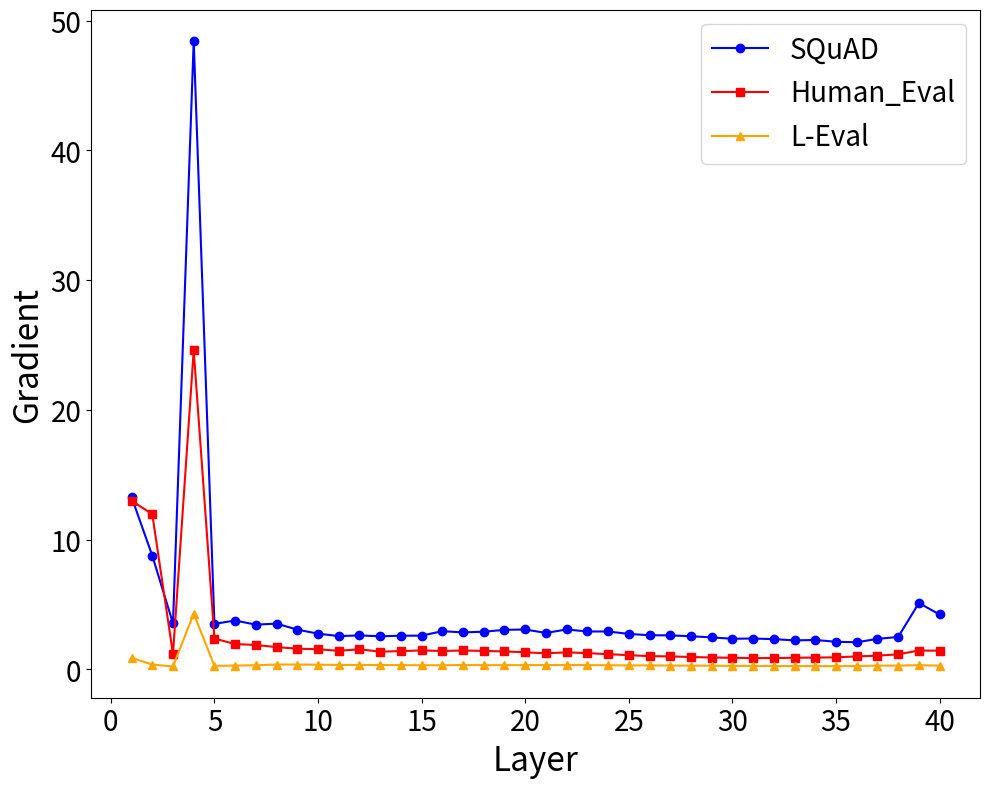

Recreate this plot in Python. (Note: this script raises an exception after producing the figure.)
import matplotlib.pyplot as plt

# 准备数据
x_3B = [1, 2, 3, 4, 5, 6, 7, 8, 9, 10, 11,12,13,14,15,16,17,18,19,20,21,22,23,24,25,26]
x_7B = [1, 2, 3, 4, 5, 6, 7, 8, 9, 10, 11,12,13,14,15,16,17,18,19,20,21,22,23,24,25,26,27,28,29,30,31,32]
x_13B =[1, 2, 3, 4, 5, 6, 7, 8, 9, 10, 11,12,13,14,15,16,17,18,19,20,21,22,23,24,25,26,27,28,29,30,31,32,33,34,35,36,37,38,39,40]

llama_13b_squad = [13.28419304,8.768758774,3.553281069,48.43399811,3.50885725,3.766167402,3.446989059,3.527836084,3.062583447,2.754156351,2.563363791,2.618730783,2.552618742,2.594874382,2.600412369,2.9440341,2.85071969,2.903975725,3.047260523,3.074337482,2.810052395,3.076274872,2.921230555,2.92042613,2.73376298,2.630814791,2.622586966,2.555208206,2.464961052,2.360420227,2.378260851,2.330107212,2.236067057,2.266469955,2.128005981,2.088214397,2.353508949,2.498563051,5.115496159,4.231410503]
llama_13b_human = [12.99939346,11.96592426,1.170732737,24.58704185,2.376490116,1.95244503,1.882146716,1.714570403,1.599737525,1.552946091,1.429817319,1.549686193,1.364892483,1.407984614,1.45981276,1.419858336,1.45675981,1.421627522,1.382467389,1.317591429,1.237828612,1.31516993,1.253188014,1.173575282,1.097269058,1.019871831,1.000395417,0.956261039,0.915304065,0.894882441,0.869863868,0.871196389,0.897231519,0.910456419,0.928147316,0.99836874,1.055748582,1.163462162,1.45141983,1.442365646]
llama_13b_leval = [0.888162971,0.373214096,0.226336509,4.299430847,0.270589441,0.296338648,0.316108495,0.376073241,0.37398681,0.359223574,0.342730612,0.338067442,0.33844021,0.327309698,0.319553703,0.319696456,0.336481094,0.329652905,0.323662221,0.329448462,0.33061862,0.339765877,0.327217549,0.321833014,0.305161387,0.30616045,0.295980334,0.287351996,0.281230569,0.274164885,0.264561594,0.257386923,0.253585696,0.250960618,0.252372324,0.262236238,0.288986892,0.290604591,0.323353022,0.286500782]

# 创建一个画布
plt.figure(figsize=(10, 8))

# 绘制第一个折线图
plt.plot(x_13B, llama_13b_squad, label='SQuAD', color='blue', marker='o')  # 第一组数据
plt.plot(x_13B, llama_13b_human, label='Human_Eval', color='red', marker='s')   # 第二组数据
plt.plot(x_13B, llama_13b_leval, label='L-Eval', color='orange', marker='^')   # 第三组数据
# plt.title('Llama-2-7B')  # 设置标题
plt.xlabel('Layer', fontsize=24)  # 设置X轴标签
plt.ylabel('Gradient', fontsize=24)  # 设置Y轴标签
plt.xticks(fontsize=20)
plt.yticks(fontsize=20)

# 添加图例
plt.legend(fontsize=20)

# 调整子图之间的间距
plt.tight_layout()

# 显示图形
# plt.show()
# plt.savefig('./pics/same-gradient-peak-layer.png', format='png')
plt.savefig('pics/same-gradient-peak-layer-4.pdf', format='pdf', bbox_inches='tight', pad_inches=0.26)
